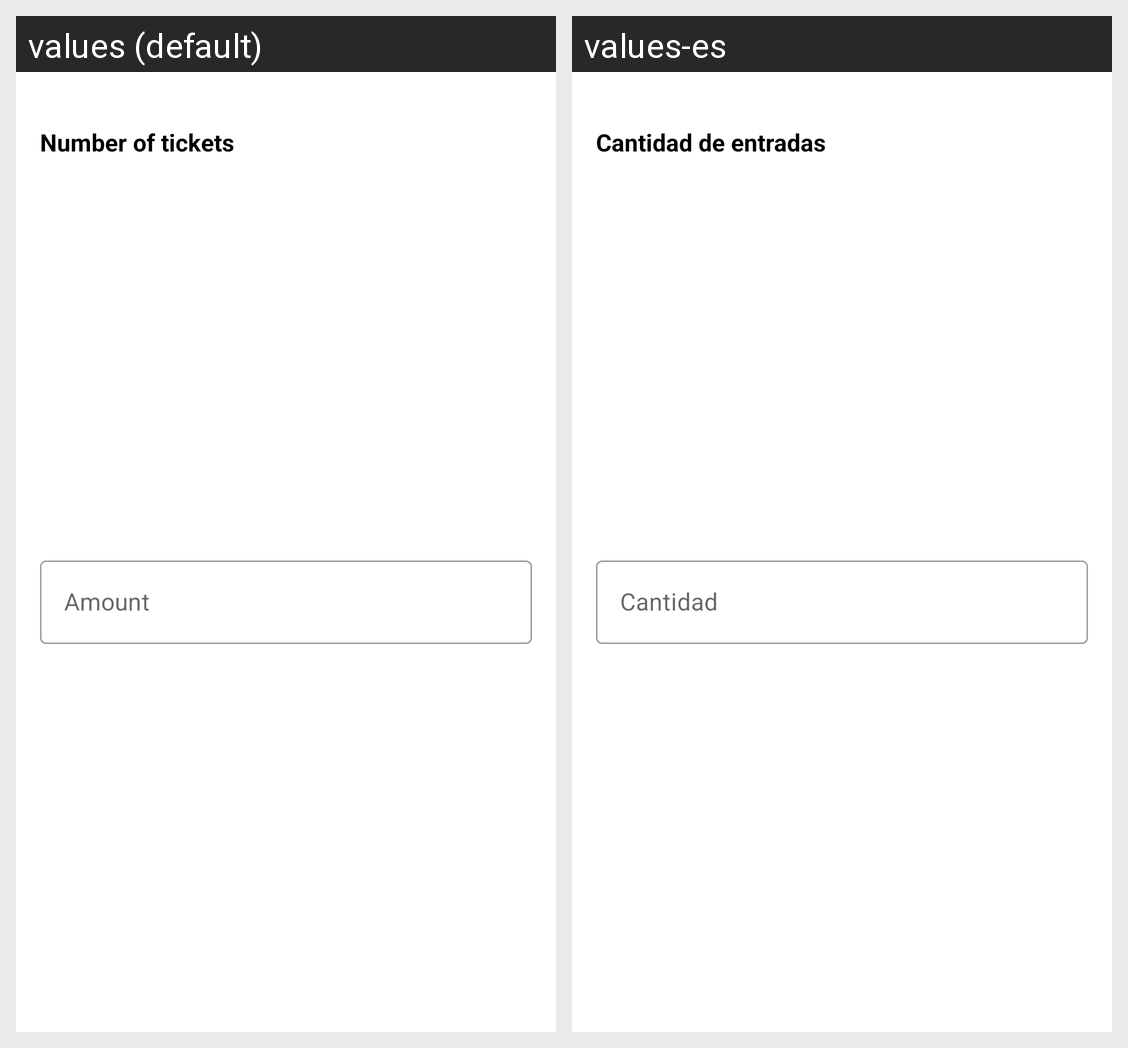

Locale-by-locale string values for the Android screen shown in this grid:
Android screen res/layout/dialog_tickets.xml rendered under 2 locales, left to right: values (default), values-es. Device: Nexus 5 (rendered at 1080×1920; each locale shown at half size, 540×960, under a caption strip naming it); theme Theme.DAITP.
Strings drawn on this screen, with the default value and each locale's value (text and hints the layout hard-codes, and strings that could not be matched under every locale, appear in the picture but are not listed):

tickets_title
  values: Number of tickets
  values-es: Cantidad de entradas

ticket_hint
  values: Amount
  values-es: Cantidad
